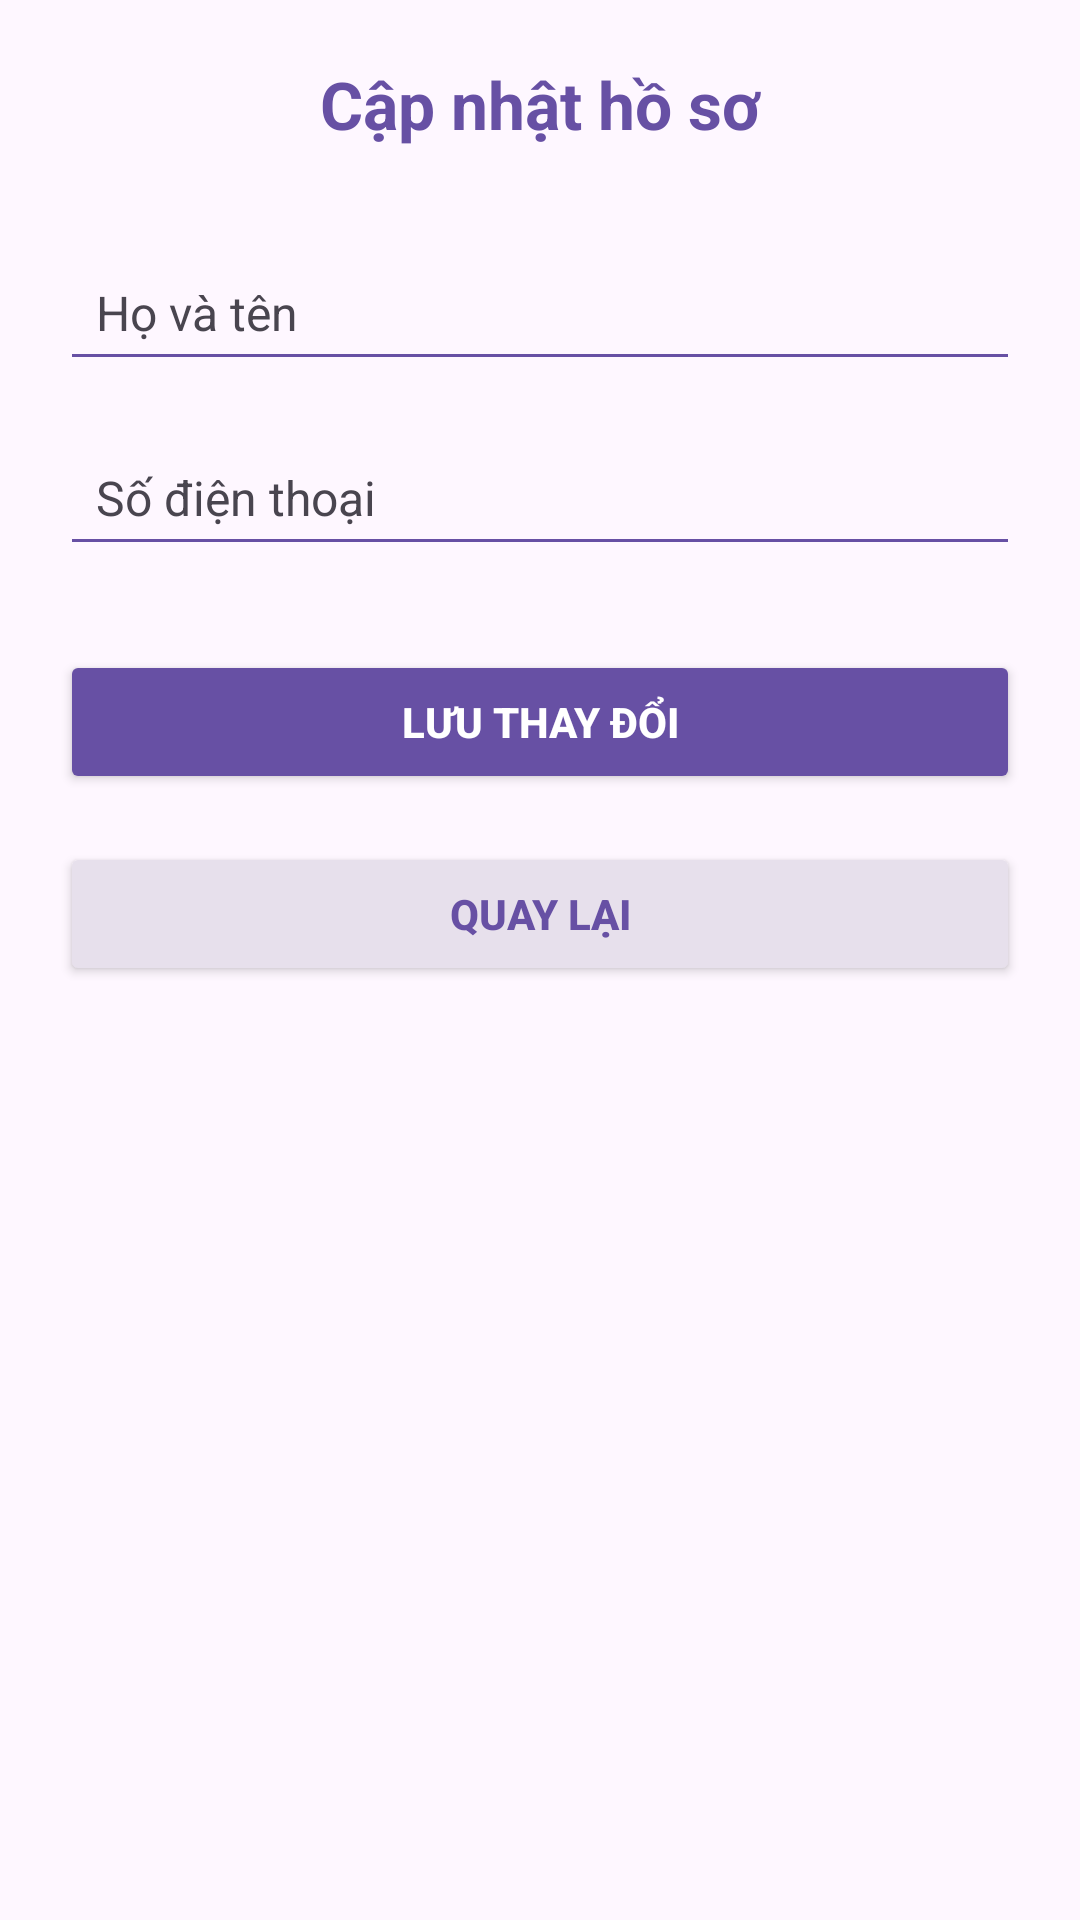

Produce the Android XML layout that renders to this screen, including the resource entries it uses.
<!-- AndroidManifest.xml: application theme Theme.FIELDGO_Android_App -->
<!-- res/layout/activity_update_profile.xml -->
<?xml version="1.0" encoding="utf-8"?>
<androidx.constraintlayout.widget.ConstraintLayout
    xmlns:android="http://schemas.android.com/apk/res/android"
    xmlns:app="http://schemas.android.com/apk/res-auto"
    android:layout_width="match_parent"
    android:layout_height="match_parent"
    android:background="?android:windowBackground"
    android:padding="20dp">

    
    <TextView
        android:id="@+id/tvTitle"
        android:layout_width="0dp"
        android:layout_height="wrap_content"
        android:text="@string/title_update_profile"
        android:textColor="?attr/colorPrimary"
        android:textStyle="bold"
        android:textSize="22sp"
        android:gravity="center"
        app:layout_constraintTop_toTopOf="parent"
        app:layout_constraintStart_toStartOf="parent"
        app:layout_constraintEnd_toEndOf="parent" />

    
    <EditText
        android:id="@+id/etName"
        android:layout_width="0dp"
        android:layout_height="wrap_content"
        android:hint="@string/hint_name"
        android:textColor="?attr/colorOnBackground"
        android:textColorHint="?attr/colorOnSurfaceVariant"
        android:backgroundTint="?attr/colorPrimary"
        android:inputType="textPersonName"
        android:padding="12dp"
        android:textSize="16sp"
        android:layout_marginTop="32dp"
        app:layout_constraintTop_toBottomOf="@id/tvTitle"
        app:layout_constraintStart_toStartOf="parent"
        app:layout_constraintEnd_toEndOf="parent" />

    
    <EditText
        android:id="@+id/etPhone"
        android:layout_width="0dp"
        android:layout_height="wrap_content"
        android:hint="@string/hint_phone"
        android:textColor="?attr/colorOnBackground"
        android:textColorHint="?attr/colorOnSurfaceVariant"
        android:backgroundTint="?attr/colorPrimary"
        android:inputType="phone"
        android:padding="12dp"
        android:textSize="16sp"
        android:layout_marginTop="16dp"
        app:layout_constraintTop_toBottomOf="@id/etName"
        app:layout_constraintStart_toStartOf="parent"
        app:layout_constraintEnd_toEndOf="parent" />

    
    <Button
        android:id="@+id/btnSave"
        android:layout_width="0dp"
        android:layout_height="wrap_content"
        android:text="@string/btn_save"
        android:textStyle="bold"
        android:textColor="?attr/colorOnPrimary"
        android:backgroundTint="?attr/colorPrimary"
        android:layout_marginTop="28dp"
        android:padding="12dp"
        app:layout_constraintTop_toBottomOf="@id/etPhone"
        app:layout_constraintStart_toStartOf="parent"
        app:layout_constraintEnd_toEndOf="parent" />

    
    <Button
        android:id="@+id/btnBack"
        android:layout_width="0dp"
        android:layout_height="wrap_content"
        android:text="@string/btn_back"
        android:textStyle="bold"
        android:textColor="?attr/colorPrimary"
        android:backgroundTint="?attr/colorSurfaceVariant"
        android:layout_marginTop="16dp"
        android:padding="12dp"
        app:layout_constraintTop_toBottomOf="@id/btnSave"
        app:layout_constraintStart_toStartOf="parent"
        app:layout_constraintEnd_toEndOf="parent" />

</androidx.constraintlayout.widget.ConstraintLayout>
<!-- resources referenced by this layout -->
<resources>
  <string name="btn_back">Quay lại</string>
  <string name="btn_save">Lưu thay đổi</string>
  <string name="hint_name">Họ và tên</string>
  <string name="hint_phone">Số điện thoại</string>
  <string name="title_update_profile">Cập nhật hồ sơ</string>
  <style name="Theme.FIELDGO_Android_App" parent="Base.Theme.FIELDGO_Android_App" />
  <style name="Base.Theme.FIELDGO_Android_App" parent="Theme.Material3.DayNight.NoActionBar">
          
          
      </style>
</resources>
